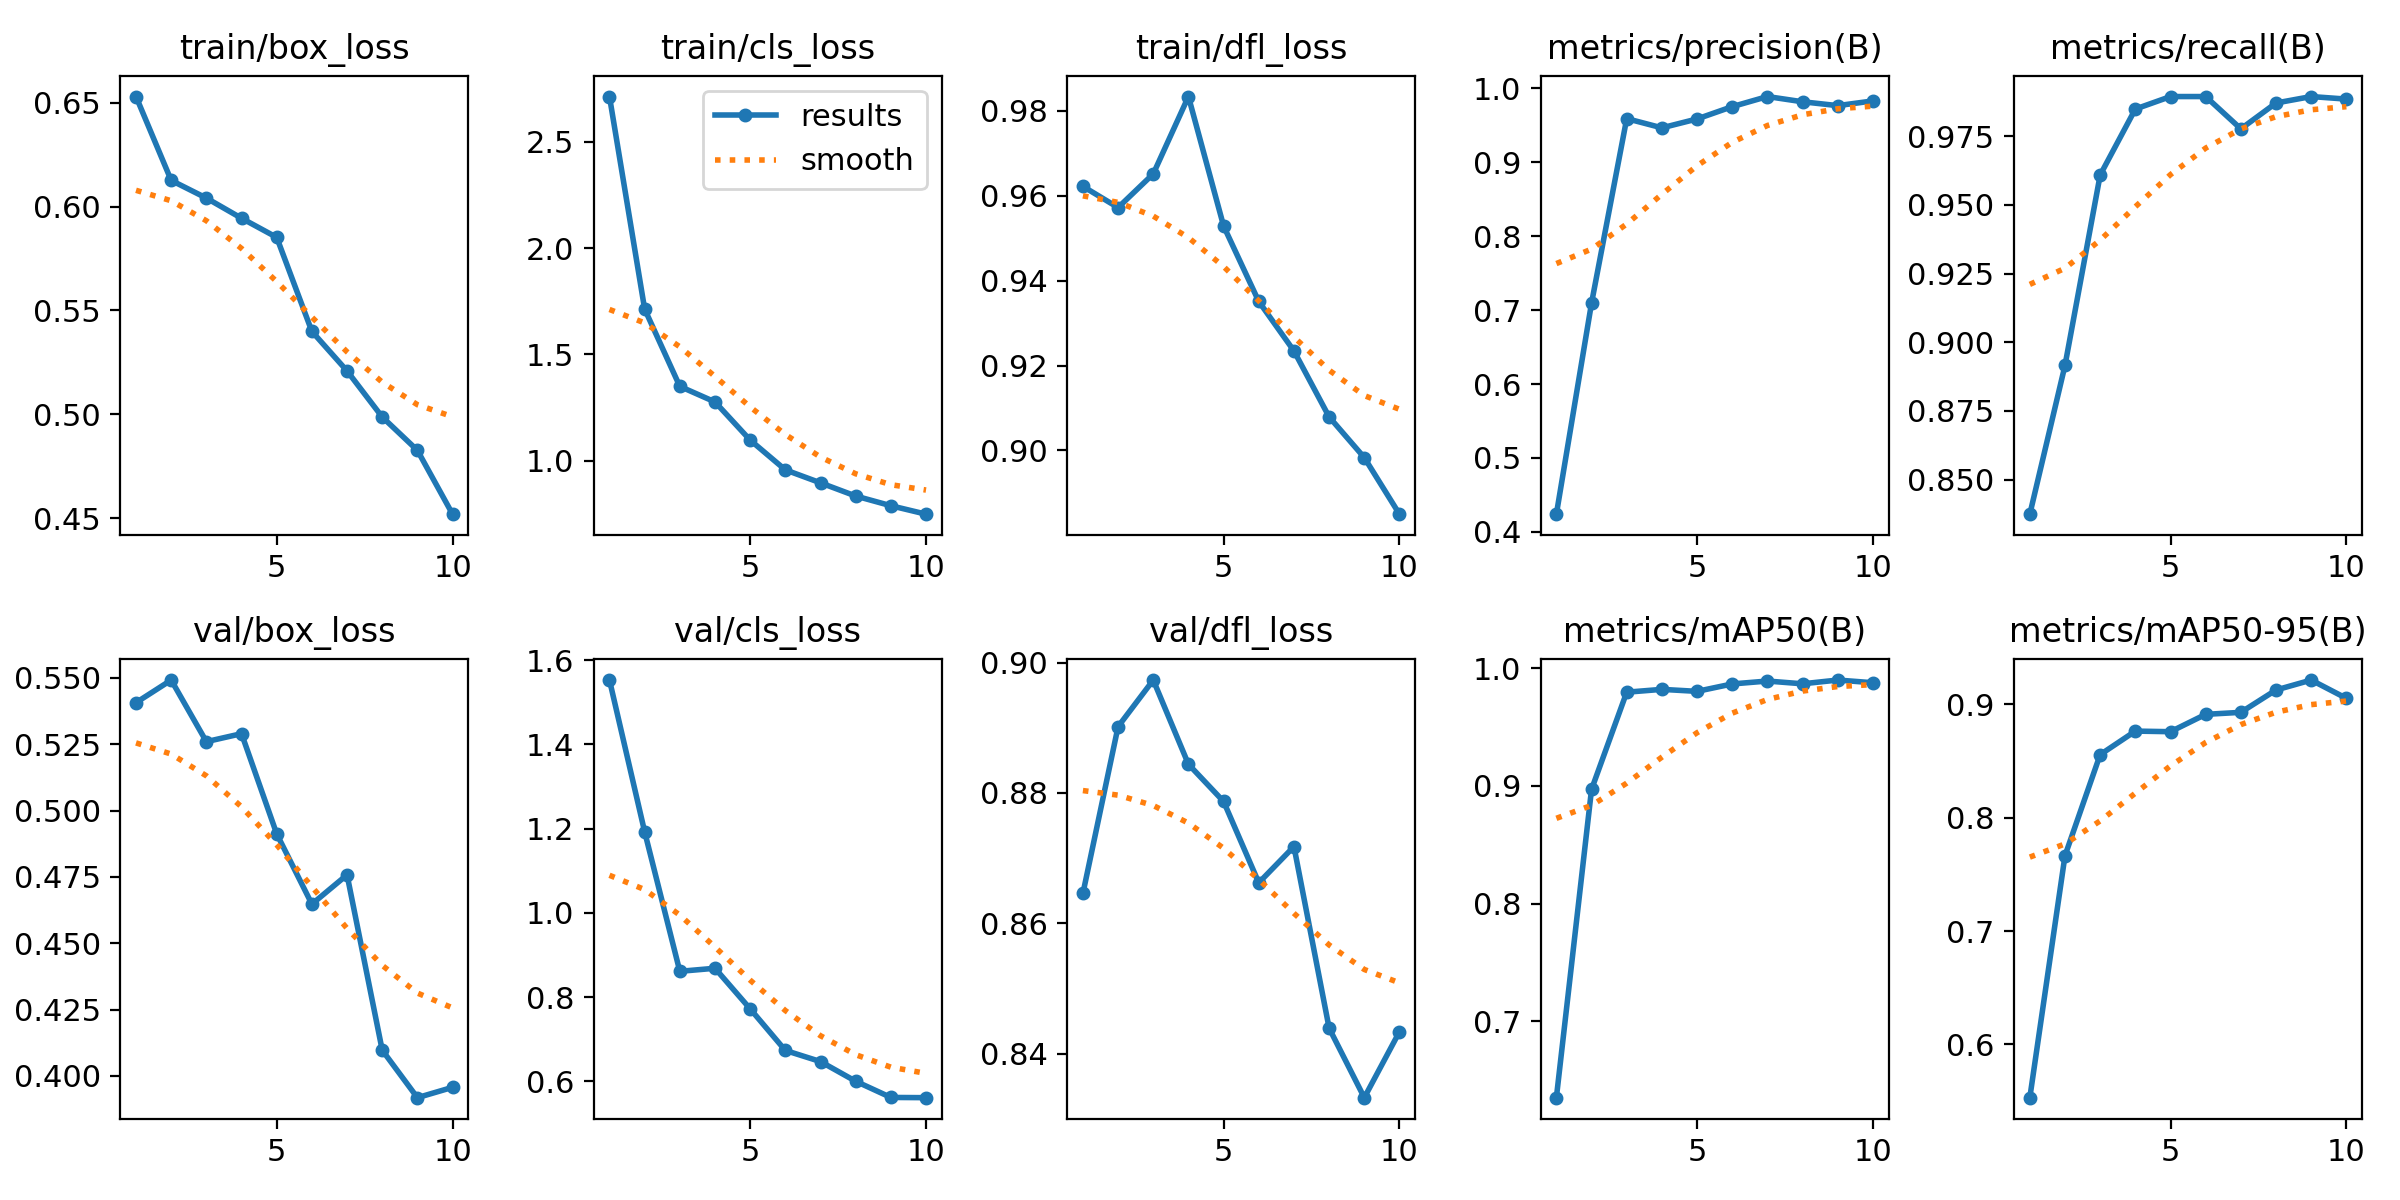

Source data for this figure (header and first rows):
epoch, train/box_loss, train/cls_loss, train/dfl_loss, metrics/precision(B), metrics/recall(B), metrics/mAP50(B), metrics/mAP50-95(B), val/box_loss, val/cls_loss, val/dfl_loss, lr/pg0, lr/pg1, lr/pg2
1, 0.653, 2.714, 0.9622, 0.424, 0.8374, 0.6351, 0.553, 0.5407, 1.553, 0.8646, 0.0003679, 0.0003679, 0.0003679
2, 0.6126, 1.714, 0.9572, 0.7095, 0.8916, 0.8971, 0.7665, 0.5492, 1.193, 0.8902, 0.0006651, 0.0006651, 0.0006651
3, 0.6041, 1.35, 0.9652, 0.959, 0.9609, 0.9797, 0.8557, 0.526, 0.8612, 0.8973, 0.000889, 0.000889, 0.000889
4, 0.5944, 1.277, 0.9834, 0.9466, 0.9849, 0.9821, 0.8765, 0.529, 0.8685, 0.8844, 0.000781, 0.000781, 0.000781
5, 0.5852, 1.097, 0.9529, 0.9586, 0.9895, 0.9804, 0.8759, 0.4912, 0.7721, 0.8787, 0.000781, 0.000781, 0.000781
6, 0.5399, 0.9569, 0.9351, 0.9752, 0.9895, 0.9867, 0.8912, 0.4647, 0.6732, 0.8662, 0.000671, 0.000671, 0.000671
7, 0.5209, 0.8959, 0.9235, 0.9889, 0.9777, 0.9892, 0.893, 0.4758, 0.6468, 0.8718, 0.0005611, 0.0005611, 0.0005611
8, 0.4987, 0.8338, 0.9079, 0.9818, 0.9871, 0.9869, 0.9127, 0.4097, 0.6, 0.8439, 0.0004511, 0.0004511, 0.0004511
9, 0.4827, 0.7882, 0.8983, 0.9766, 0.9895, 0.99, 0.9215, 0.3918, 0.5616, 0.8333, 0.0003411, 0.0003411, 0.0003411
10, 0.452, 0.7484, 0.885, 0.983, 0.9885, 0.9878, 0.9054, 0.3957, 0.5611, 0.8434, 0.0002311, 0.0002311, 0.0002311
